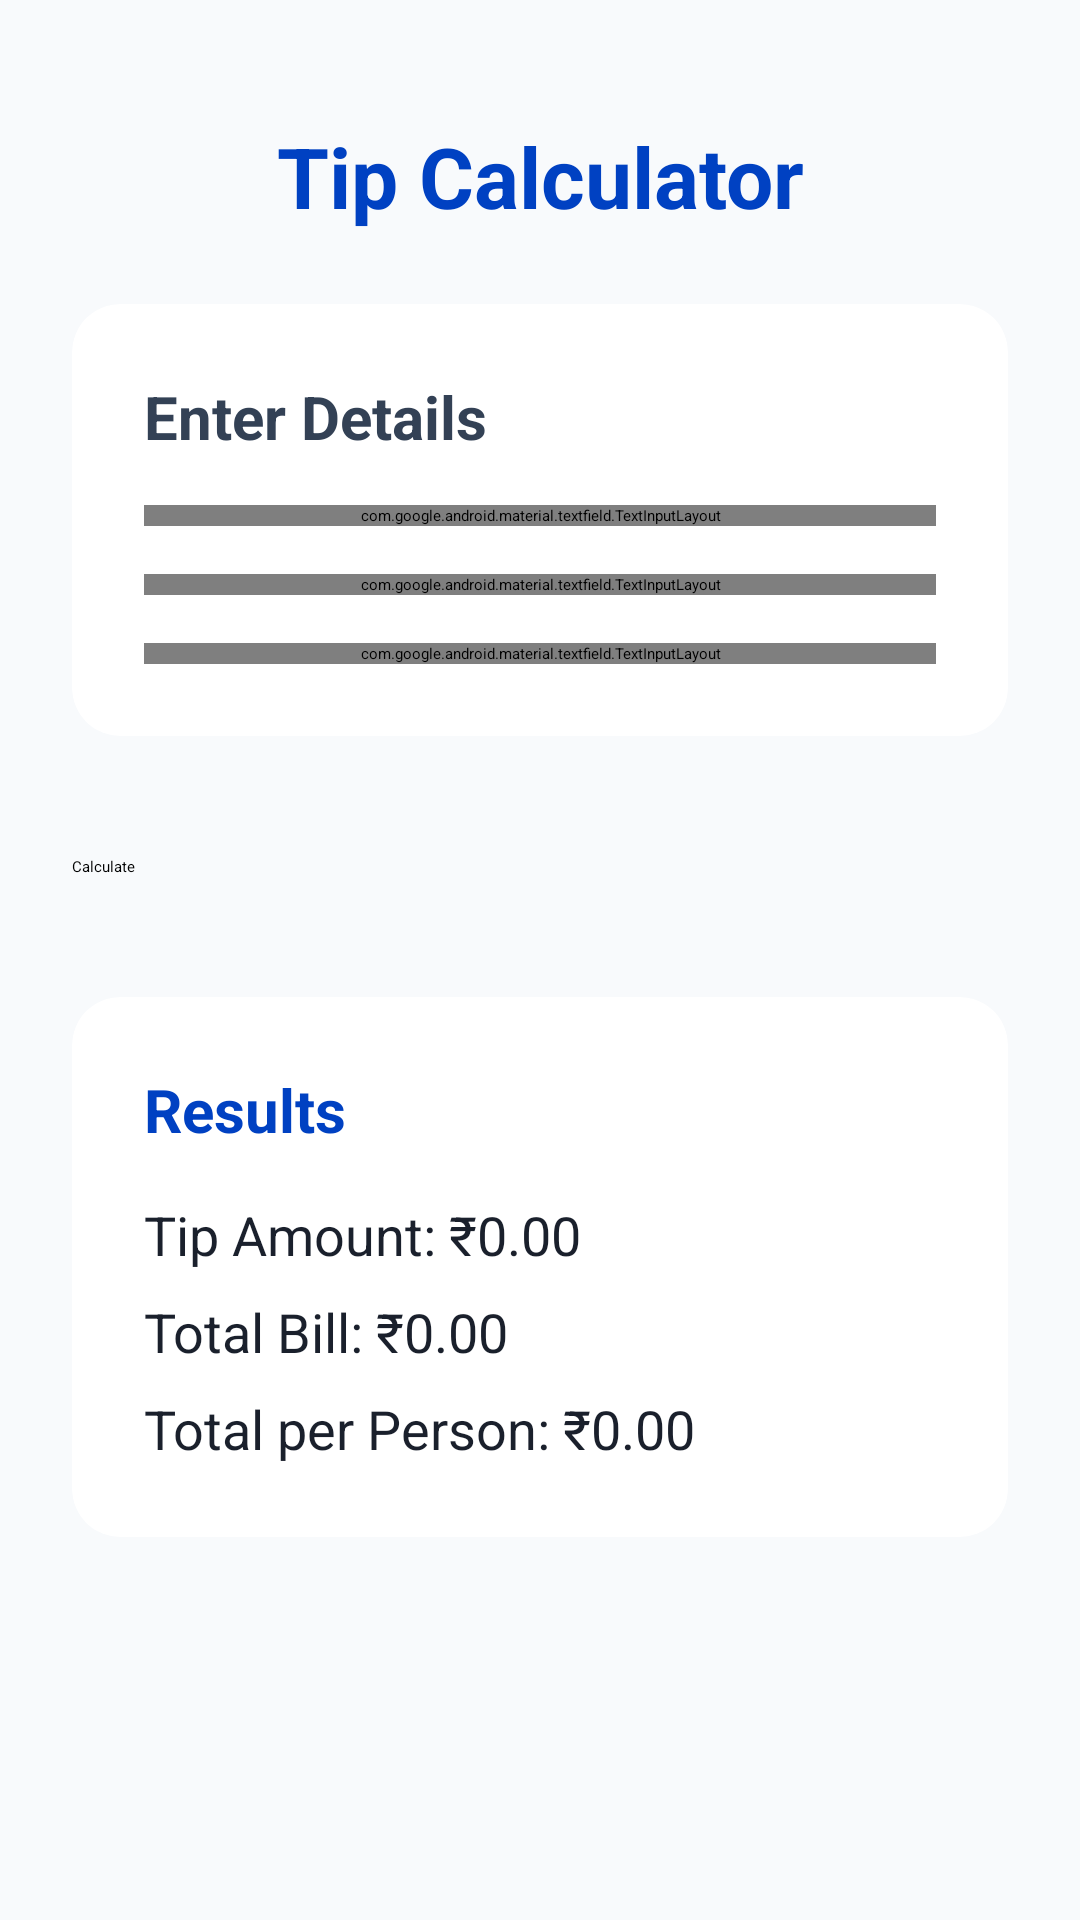

Reconstruct the res/layout file that produces this screen, plus the resources it refers to.
<!-- AndroidManifest.xml: application theme Theme.CalcMate_New -->
<!-- res/layout/activity_tip_calculator.xml -->
<?xml version="1.0" encoding="utf-8"?>

<androidx.constraintlayout.widget.ConstraintLayout xmlns:android="http://schemas.android.com/apk/res/android"
    xmlns:app="http://schemas.android.com/apk/res-auto"
    xmlns:tools="http://schemas.android.com/tools"
    android:layout_width="match_parent"
    android:layout_height="match_parent"
    android:background="#F8FAFC"
    android:padding="24dp"
    tools:context=".TipCalculatorActivity">

    <TextView
        android:id="@+id/tvTitle"
        android:layout_width="wrap_content"
        android:layout_height="wrap_content"
        android:layout_marginTop="16dp"
        android:text="Tip Calculator"
        android:textColor="#0041C2"
        android:textSize="28sp"
        android:textStyle="bold"
        app:layout_constraintEnd_toEndOf="parent"
        app:layout_constraintStart_toStartOf="parent"
        app:layout_constraintTop_toTopOf="parent" />

    
    <androidx.cardview.widget.CardView
        android:id="@+id/cardInputs"
        android:layout_width="0dp"
        android:layout_height="wrap_content"
        android:layout_marginTop="24dp"
        app:cardBackgroundColor="#FFFFFF"
        app:cardCornerRadius="16dp"
        app:cardElevation="8dp"
        app:layout_constraintEnd_toEndOf="parent"
        app:layout_constraintStart_toStartOf="parent"
        app:layout_constraintTop_toBottomOf="@id/tvTitle">

        <LinearLayout
            android:layout_width="match_parent"
            android:layout_height="wrap_content"
            android:orientation="vertical"
            android:padding="24dp">

            <TextView
                android:layout_width="wrap_content"
                android:layout_height="wrap_content"
                android:text="Enter Details"
                android:textColor="#334155"
                android:textSize="20sp"
                android:textStyle="bold" />

            
            <com.google.android.material.textfield.TextInputLayout
                style="@style/Widget.MaterialComponents.TextInputLayout.OutlinedBox"
                android:layout_width="match_parent"
                android:layout_height="wrap_content"
                android:layout_marginTop="16dp"
                android:hint="Bill Amount (₹)">

                <com.google.android.material.textfield.TextInputEditText
                    android:id="@+id/etBillAmount"
                    android:layout_width="match_parent"
                    android:layout_height="wrap_content"
                    android:inputType="numberDecimal" />
            </com.google.android.material.textfield.TextInputLayout>

            
            <com.google.android.material.textfield.TextInputLayout
                style="@style/Widget.MaterialComponents.TextInputLayout.OutlinedBox"
                android:layout_width="match_parent"
                android:layout_height="wrap_content"
                android:layout_marginTop="16dp"
                android:hint="Tip Percentage (%)">
                <com.google.android.material.textfield.TextInputEditText
                    android:id="@+id/etTipPercent"
                    android:layout_width="match_parent"
                    android:layout_height="wrap_content"
                    android:inputType="number" />
            </com.google.android.material.textfield.TextInputLayout>

            
            <com.google.android.material.textfield.TextInputLayout
                style="@style/Widget.MaterialComponents.TextInputLayout.OutlinedBox"
                android:layout_width="match_parent"
                android:layout_height="wrap_content"
                android:layout_marginTop="16dp"
                android:hint="Number of People">

                <com.google.android.material.textfield.TextInputEditText
                    android:id="@+id/etNumOfPeople"
                    android:layout_width="match_parent"
                    android:layout_height="wrap_content"
                    android:inputType="number" />
            </com.google.android.material.textfield.TextInputLayout>

        </LinearLayout>
    </androidx.cardview.widget.CardView>

    <Button
        android:id="@+id/btnCalculate"
        android:layout_width="0dp"
        android:layout_height="wrap_content"
        android:layout_marginTop="24dp"
        android:backgroundTint="#0041C2"
        android:paddingVertical="16dp"
        android:text="Calculate"
        app:cornerRadius="16dp"
        app:layout_constraintEnd_toEndOf="parent"
        app:layout_constraintStart_toStartOf="parent"
        app:layout_constraintTop_toBottomOf="@id/cardInputs" />

    
    <androidx.cardview.widget.CardView
        android:id="@+id/cardResults"
        android:layout_width="0dp"
        android:layout_height="wrap_content"
        android:layout_marginTop="24dp"
        app:cardBackgroundColor="#FFFFFF"
        app:cardCornerRadius="16dp"
        app:cardElevation="8dp"
        app:layout_constraintEnd_toEndOf="parent"
        app:layout_constraintStart_toStartOf="parent"
        app:layout_constraintTop_toBottomOf="@id/btnCalculate">

        <LinearLayout
            android:layout_width="match_parent"
            android:layout_height="wrap_content"
            android:orientation="vertical"
            android:padding="24dp">

            <TextView
                android:layout_width="wrap_content"
                android:layout_height="wrap_content"
                android:text="Results"
                android:textColor="#0041C2"
                android:textSize="20sp"
                android:textStyle="bold" />

            <TextView
                android:id="@+id/tvTipAmount"
                android:layout_width="match_parent"
                android:layout_height="wrap_content"
                android:layout_marginTop="16dp"
                android:text="Tip Amount: ₹0.00"
                android:textColor="#1A202C"
                android:textSize="18sp" />

            <TextView
                android:id="@+id/tvTotalBill"
                android:layout_width="match_parent"
                android:layout_height="wrap_content"
                android:layout_marginTop="8dp"
                android:text="Total Bill: ₹0.00"
                android:textColor="#1A202C"
                android:textSize="18sp" />

            <TextView
                android:id="@+id/tvTotalPerPerson"
                android:layout_width="match_parent"
                android:layout_height="wrap_content"
                android:layout_marginTop="8dp"
                android:text="Total per Person: ₹0.00"
                android:textColor="#1A202C"
                android:textSize="18sp" />
        </LinearLayout>
    </androidx.cardview.widget.CardView>

</androidx.constraintlayout.widget.ConstraintLayout>
<!-- resources referenced by this layout -->
<resources>

</resources>
